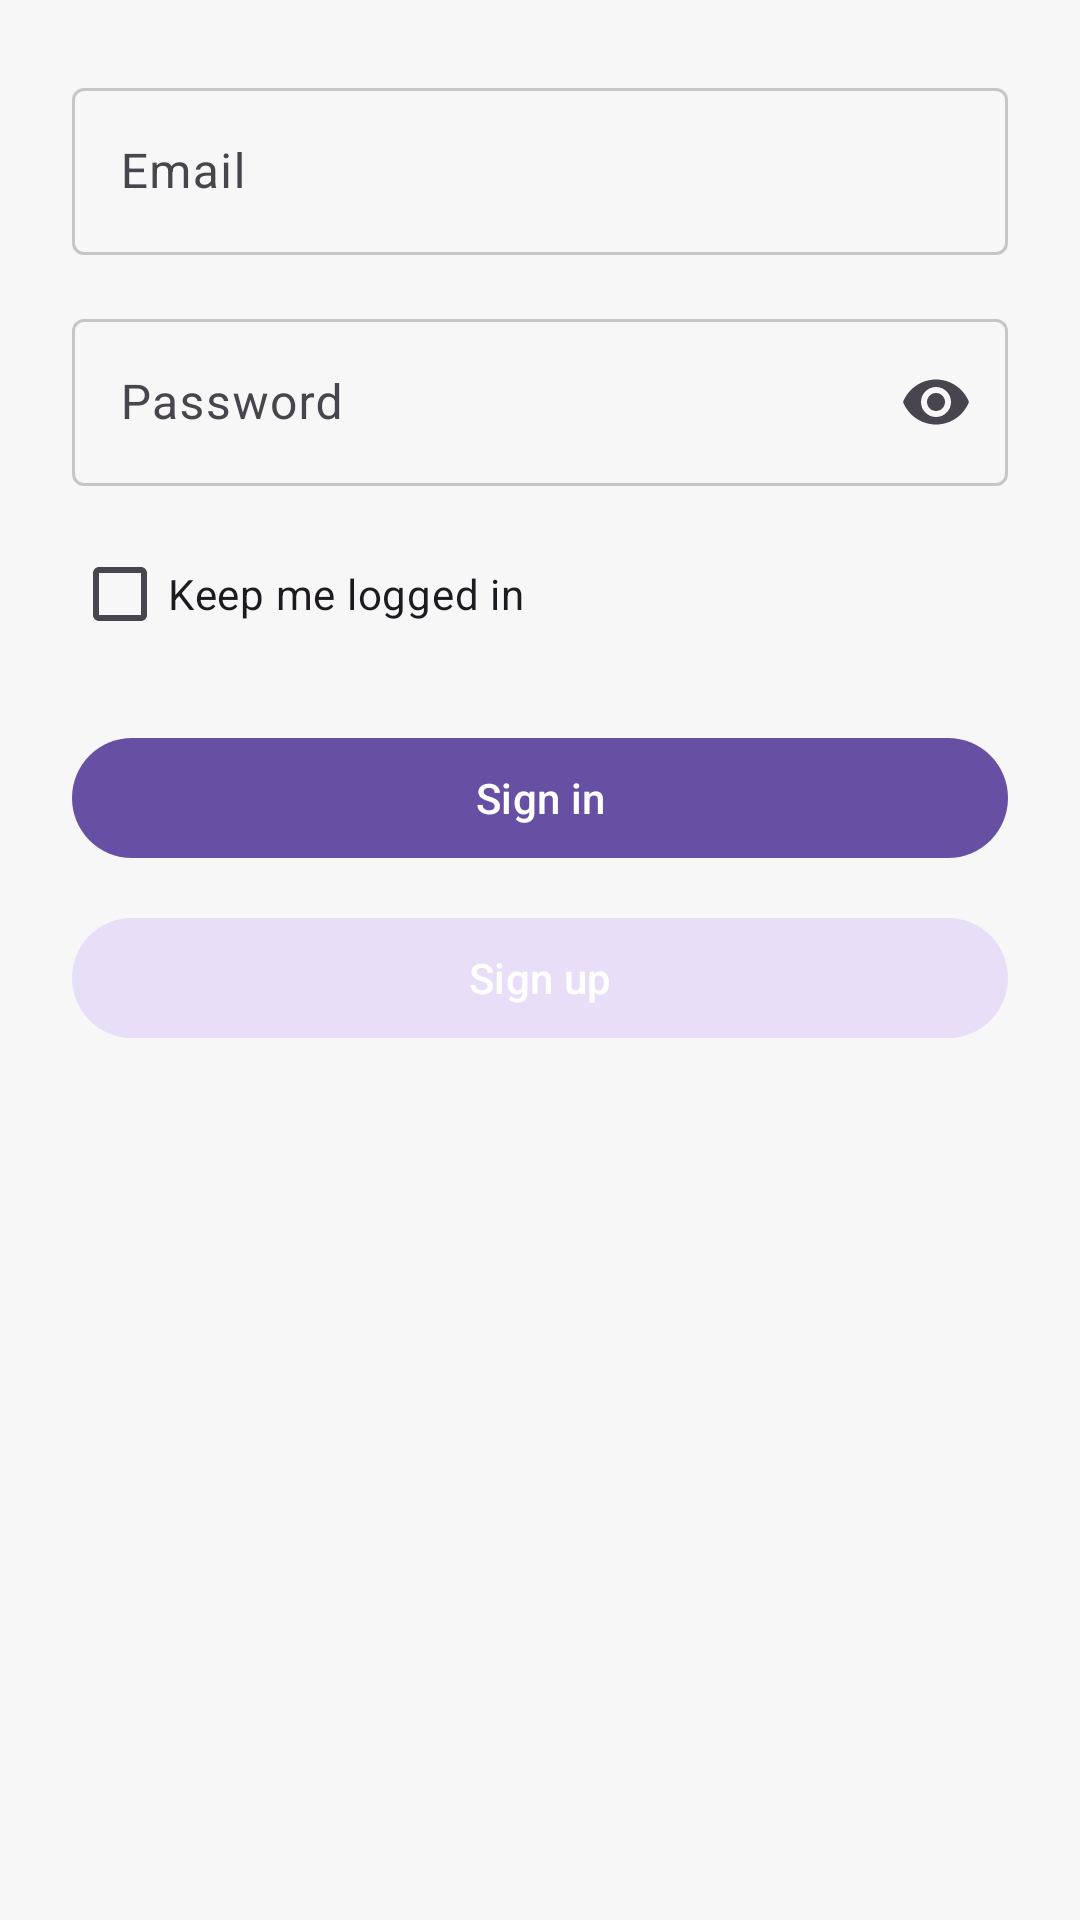

Layout XML and referenced resources for this Android screen:
<!-- AndroidManifest.xml: application theme Theme.Gyakorlas -->
<!-- res/layout/fragment_login.xml -->
<?xml version="1.0" encoding="utf-8"?>
<ScrollView xmlns:android="http://schemas.android.com/apk/res/android"
    xmlns:app="http://schemas.android.com/apk/res-auto"
    android:layout_width="match_parent"
    android:layout_height="match_parent"
    android:padding="24dp"
    android:fillViewport="true">

    <androidx.constraintlayout.widget.ConstraintLayout
        android:layout_width="match_parent"
        android:layout_height="wrap_content">

        <com.google.android.material.textfield.TextInputLayout
            android:id="@+id/tilEmail"
            style="@style/Widget.Material3.TextInputLayout.OutlinedBox"
            android:layout_width="0dp"
            android:layout_height="wrap_content"
            android:hint="Email"
            app:layout_constraintTop_toTopOf="parent"
            app:layout_constraintStart_toStartOf="parent"
            app:layout_constraintEnd_toEndOf="parent">

            <com.google.android.material.textfield.TextInputEditText
                android:id="@+id/etEmail"
                android:layout_width="match_parent"
                android:layout_height="wrap_content"
                android:inputType="textEmailAddress"
                android:autofillHints="emailAddress" />
        </com.google.android.material.textfield.TextInputLayout>

        <com.google.android.material.textfield.TextInputLayout
            android:id="@+id/tilPassword"
            style="@style/Widget.Material3.TextInputLayout.OutlinedBox"
            android:layout_width="0dp"
            android:layout_height="wrap_content"
            android:layout_marginTop="16dp"
            android:hint="Password"
            app:endIconMode="password_toggle"
            app:layout_constraintTop_toBottomOf="@id/tilEmail"
            app:layout_constraintStart_toStartOf="parent"
            app:layout_constraintEnd_toEndOf="parent">

            <com.google.android.material.textfield.TextInputEditText
                android:id="@+id/etPassword"
                android:layout_width="match_parent"
                android:layout_height="wrap_content"
                android:inputType="textPassword"
                android:autofillHints="password" />
        </com.google.android.material.textfield.TextInputLayout>

        <com.google.android.material.checkbox.MaterialCheckBox
            android:id="@+id/cbStay"
            android:layout_width="wrap_content"
            android:layout_height="wrap_content"
            android:layout_marginTop="12dp"
            android:text="Keep me logged in"
            app:layout_constraintTop_toBottomOf="@id/tilPassword"
            app:layout_constraintStart_toStartOf="parent" />

        <com.google.android.material.button.MaterialButton
            android:id="@+id/btnLogin"
            android:layout_width="0dp"
            android:layout_height="wrap_content"
            android:layout_marginTop="20dp"
            android:text="Sign in"
            android:textAllCaps="false"
            app:cornerRadius="24dp"
            app:layout_constraintTop_toBottomOf="@id/cbStay"
            app:layout_constraintStart_toStartOf="parent"
            app:layout_constraintEnd_toEndOf="parent" />

        <com.google.android.material.button.MaterialButton
            android:id="@+id/btnGoRegister"
            android:layout_width="0dp"
            android:layout_height="wrap_content"
            android:layout_marginTop="12dp"
            android:text="Sign up"
            android:textAllCaps="false"
            app:cornerRadius="24dp"
            app:backgroundTint="?attr/colorSecondaryContainer"
            app:layout_constraintTop_toBottomOf="@id/btnLogin"
            app:layout_constraintStart_toStartOf="parent"
            app:layout_constraintEnd_toEndOf="parent" />

    </androidx.constraintlayout.widget.ConstraintLayout>
</ScrollView>
<!-- resources referenced by this layout -->
<resources>
  <style name="Theme.Gyakorlas" parent="Base.Theme.Gyakorlas" />
  <style name="Base.Theme.Gyakorlas" parent="Theme.Material3.DayNight.NoActionBar">
  
          <item name="colorPrimary">@color/purple_primary</item>
          <item name="colorOnPrimary">@color/purple_on_primary</item>
          <item name="colorPrimaryContainer">@color/purple_primary_container</item>
          <item name="colorOnPrimaryContainer">@color/purple_on_primary_container</item>
  
          <item name="android:colorBackground">@color/cs_background</item>
          <item name="android:colorForeground">@color/cs_on_background</item>
  
          <item name="colorSurface">@color/cs_surface</item>
          <item name="colorOnSurface">@color/cs_on_surface</item>
  
          <item name="colorOutline">@color/cs_outline</item>
  
          <item name="android:statusBarColor">?attr/colorSurface</item>
          <item name="android:navigationBarColor">?attr/colorSurface</item>
  
      </style>
  <color name="purple_primary">#FF6750A4</color>
  <color name="purple_on_primary">#FFFFFFFF</color>
  <color name="purple_primary_container">#FFEADDFF</color>
  <color name="purple_on_primary_container">#FF21005D</color>
  <color name="cs_background">#FFF7F7F7</color>
  <color name="cs_on_background">#FF000000</color>
  <color name="cs_surface">#FFFFFFFF</color>
  <color name="cs_on_surface">#FF1A1A1A</color>
  <color name="cs_outline">#33000000</color>
</resources>
